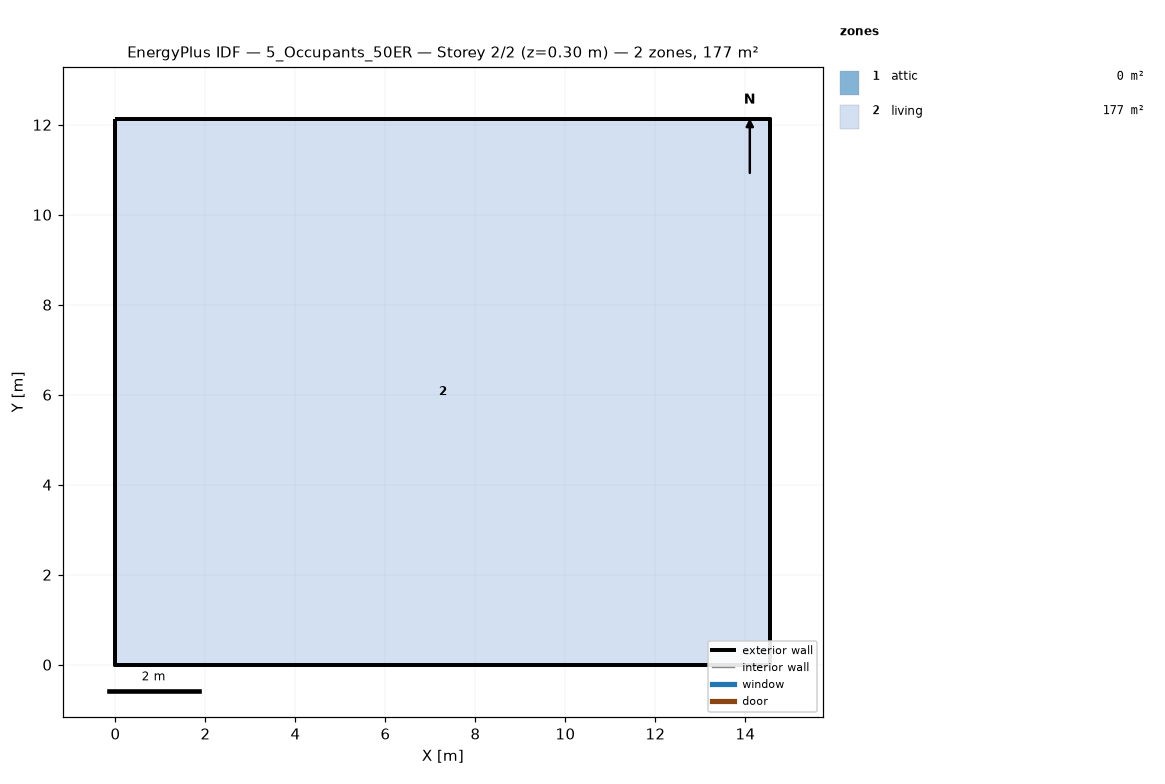
=== STOREY PLAN SPEC (per zone: floor XY polygon, exterior-wall plan segments, windows/doors) ===
zone 1: attic  (0.0 m²)
  exterior wall: (14.55, 0.00) – (14.55, 12.13) – (14.55, 6.06)  [18.2 m]
  exterior wall: (0.00, 12.13) – (0.00, 0.00) – (0.00, 6.06)  [18.2 m]
zone 2: living  (176.5 m²)
  floor: (0.00, 0.00) (0.00, 12.13) (14.55, 12.13) (14.55, 0.00)
  exterior wall: (0.00, 0.00) – (14.55, 0.00)  [14.6 m]
  exterior wall: (14.55, 0.00) – (14.55, 12.13)  [12.1 m]
  exterior wall: (14.55, 12.13) – (0.00, 12.13)  [14.6 m]
  exterior wall: (0.00, 12.13) – (0.00, 0.00)  [12.1 m]

=== DERIVED (storey summary) ===
Building: 5_Occupants_50ER
Storey: 2 of 2  (floor level z = 0.30 m)
Storey gross floor area: 176.5 m²
Zones on this storey: 2
  - attic: floor 0.0 m²; exterior wall 36.4 m (24.5 m²); WWR 0.0%
  - living: floor 176.5 m²; exterior wall 53.4 m (146.4 m²); WWR 0.0%
Zone adjacency: (none detected)